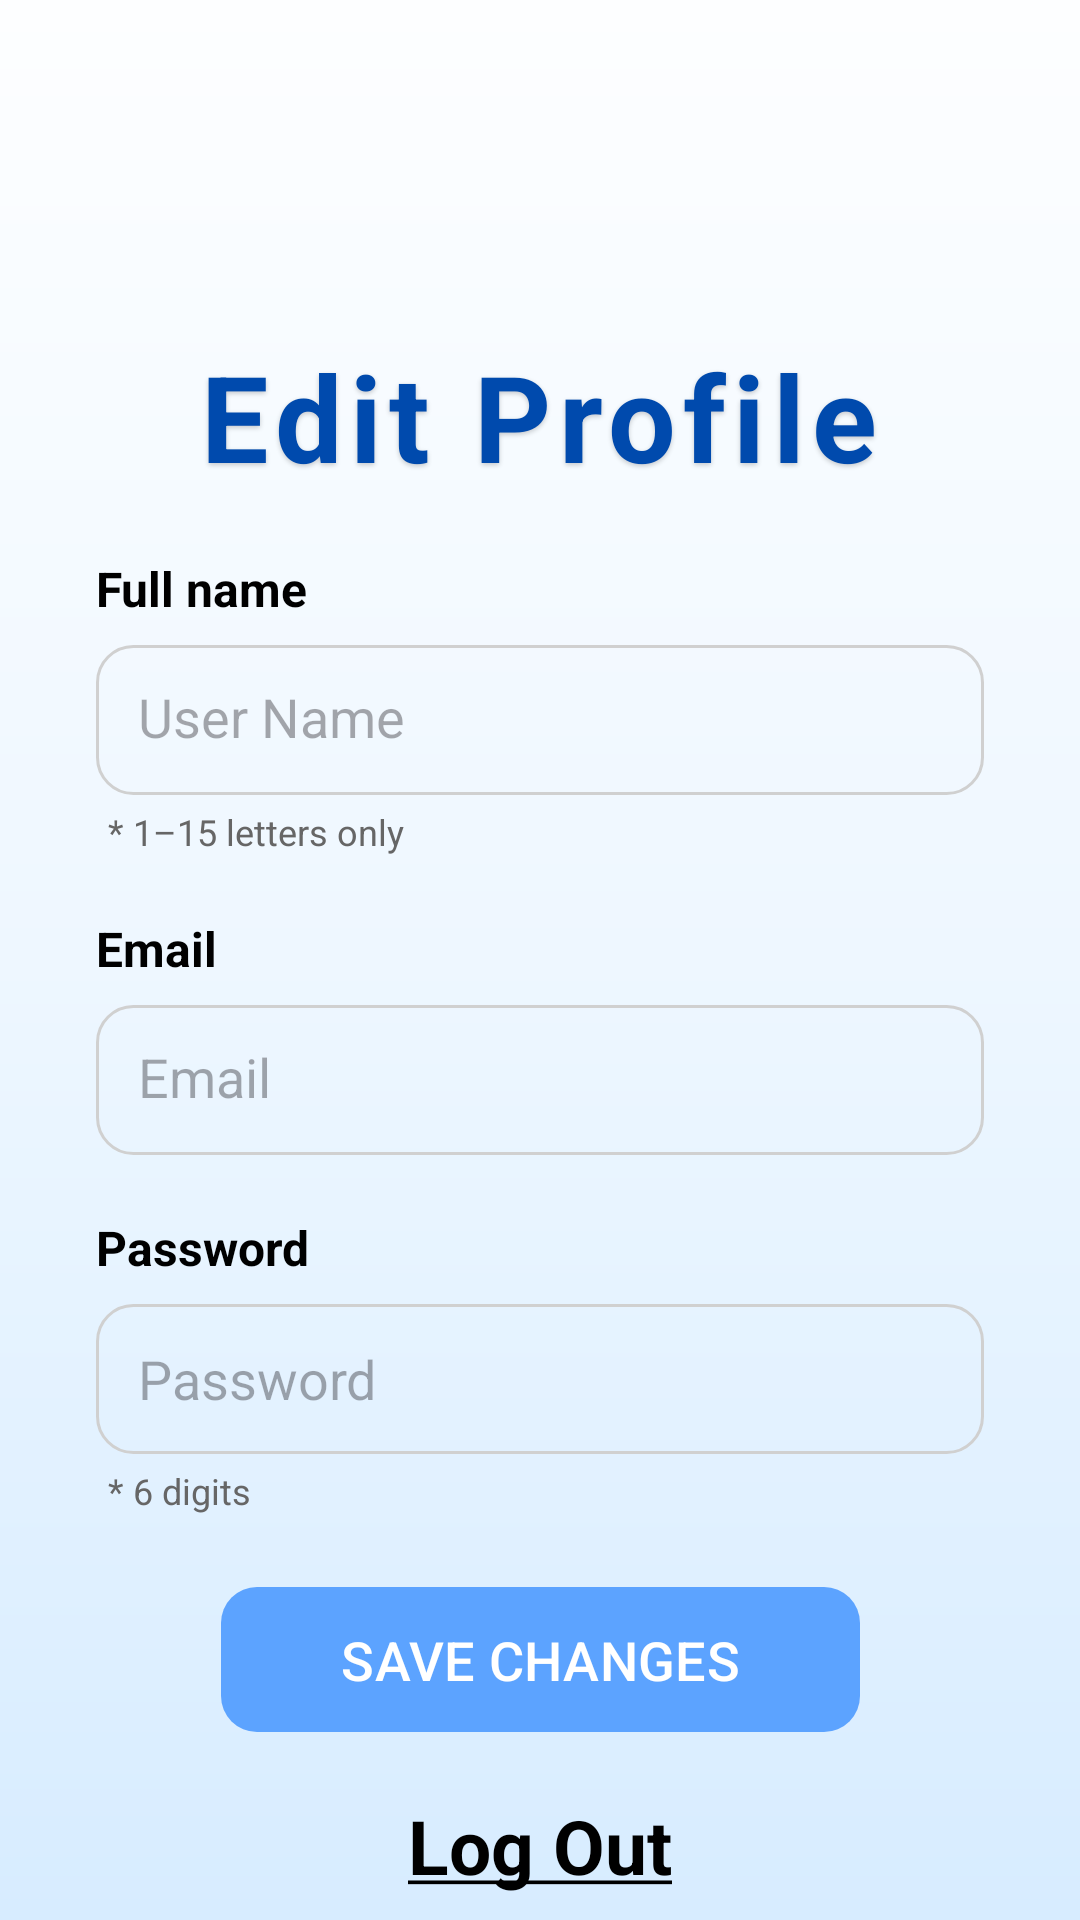

The Android layout XML behind this screen, and the referenced resources:
<!-- AndroidManifest.xml: application theme Theme.First_exercise -->
<!-- res/layout/activity_editprofile.xml -->
<?xml version="1.0" encoding="utf-8"?>
<androidx.constraintlayout.widget.ConstraintLayout
    xmlns:android="http://schemas.android.com/apk/res/android"
    xmlns:app="http://schemas.android.com/apk/res-auto"
    android:layout_width="match_parent"
    android:layout_height="match_parent"
    android:background="@drawable/login_background">


    <TextView
        android:id="@+id/edit_profile_title"
        android:layout_width="wrap_content"
        android:layout_height="wrap_content"
        android:layout_marginTop="112dp"
        android:letterSpacing="0.06"
        android:shadowColor="@color/shadow_black"
        android:shadowDx="0"
        android:shadowDy="2"
        android:shadowRadius="4"
        android:text="Edit Profile"
        android:textColor="@color/blue"
        android:textSize="40sp"
        android:textStyle="bold"
        app:layout_constraintEnd_toEndOf="parent"
        app:layout_constraintHorizontal_bias="0.498"
        app:layout_constraintStart_toStartOf="parent"
        app:layout_constraintTop_toTopOf="parent" />

    <TextView
        android:id="@+id/username_text"
        android:layout_width="0dp"
        android:layout_height="wrap_content"
        android:text="Full name"
        android:textColor="@color/black"
        android:textSize="16sp"
        android:textStyle="bold"
        android:layout_marginTop="20dp"
        app:layout_constraintTop_toBottomOf="@id/edit_profile_title"
        app:layout_constraintStart_toStartOf="@id/et_username"
        app:layout_constraintEnd_toEndOf="@id/et_username" />

    <EditText
        android:id="@+id/et_username"
        android:layout_width="0dp"
        android:layout_height="50dp"
        android:layout_marginTop="8dp"
        android:layout_marginStart="32dp"
        android:layout_marginEnd="32dp"
        android:background="@drawable/text_box"
        android:hint="User Name"
        android:imeOptions="actionNext"
        android:padding="14dp"
        android:singleLine="true"
        android:textColor="@color/black"
        android:inputType="textPersonName"
        app:layout_constraintWidth_max="480dp"
        app:layout_constraintHorizontal_bias="0.5"
        app:layout_constraintTop_toBottomOf="@id/username_text"
        app:layout_constraintStart_toStartOf="parent"
        app:layout_constraintEnd_toEndOf="parent" />

    <TextView
        android:id="@+id/username_hint_text"
        android:layout_width="0dp"
        android:layout_height="wrap_content"
        android:layout_marginStart="36dp"
        android:layout_marginEnd="36dp"
        android:layout_marginTop="4dp"
        android:text="* 1–15 letters only"
        android:textSize="12sp"
        android:textColor="#666666"
        app:layout_constraintWidth_max="480dp"
        app:layout_constraintHorizontal_bias="0.5"
        app:layout_constraintTop_toBottomOf="@id/et_username"
        app:layout_constraintStart_toStartOf="parent"
        app:layout_constraintEnd_toEndOf="parent"/>

    <TextView
        android:id="@+id/email_text"
        android:layout_width="0dp"
        android:layout_height="wrap_content"
        android:text="Email"
        android:textColor="@color/black"
        android:textSize="16sp"
        android:textStyle="bold"
        android:layout_marginTop="20dp"
        app:layout_constraintTop_toBottomOf="@id/username_hint_text"
        app:layout_constraintStart_toStartOf="@id/et_email"
        app:layout_constraintEnd_toEndOf="@id/et_email"/>

    <EditText
        android:id="@+id/et_email"
        android:layout_width="0dp"
        android:layout_height="50dp"
        android:layout_marginTop="8dp"
        android:layout_marginStart="32dp"
        android:layout_marginEnd="32dp"
        android:background="@drawable/text_box"
        android:hint="Email"
        android:imeOptions="actionNext"
        android:padding="14dp"
        android:singleLine="true"
        android:textColor="@color/black"
        android:inputType="textEmailAddress"
        app:layout_constraintWidth_max="480dp"
        app:layout_constraintHorizontal_bias="0.5"
        app:layout_constraintTop_toBottomOf="@id/email_text"
        app:layout_constraintStart_toStartOf="parent"
        app:layout_constraintEnd_toEndOf="parent" />

    <TextView
        android:id="@+id/password_text"
        android:layout_width="0dp"
        android:layout_height="wrap_content"
        android:text="Password"
        android:textColor="@color/black"
        android:textSize="16sp"
        android:textStyle="bold"
        android:layout_marginTop="20dp"
        app:layout_constraintTop_toBottomOf="@id/et_email"
        app:layout_constraintStart_toStartOf="@id/et_password"
        app:layout_constraintEnd_toEndOf="@id/et_password"/>

    <EditText
        android:id="@+id/et_password"
        android:layout_width="0dp"
        android:layout_height="50dp"
        android:layout_marginTop="8dp"
        android:layout_marginStart="32dp"
        android:layout_marginEnd="32dp"
        android:background="@drawable/text_box"
        android:hint="Password"
        android:imeOptions="actionDone"
        android:inputType="numberPassword"
        android:maxLength="6"
        android:paddingStart="14dp"
        android:paddingEnd="20dp"
        android:singleLine="true"
        android:textColor="@color/black"
        app:layout_constraintWidth_max="480dp"
        app:layout_constraintHorizontal_bias="0.5"
        app:layout_constraintTop_toBottomOf="@id/password_text"
        app:layout_constraintStart_toStartOf="parent"
        app:layout_constraintEnd_toEndOf="parent" />

    <TextView
        android:id="@+id/password_hint_text"
        android:layout_width="0dp"
        android:layout_height="wrap_content"
        android:layout_marginStart="36dp"
        android:layout_marginEnd="36dp"
        android:layout_marginTop="4dp"
        android:text="* 6 digits"
        android:textSize="12sp"
        android:textColor="#666666"
        app:layout_constraintWidth_max="480dp"
        app:layout_constraintHorizontal_bias="0.5"
        app:layout_constraintTop_toBottomOf="@id/et_password"
        app:layout_constraintStart_toStartOf="parent"
        app:layout_constraintEnd_toEndOf="parent"/>


    <com.google.android.material.button.MaterialButton
        android:id="@+id/save_changes_btn"
        android:layout_width="wrap_content"
        android:layout_height="wrap_content"
        android:minHeight="48dp"
        android:layout_marginTop="20dp"
        android:paddingStart="40dp"
        android:paddingEnd="40dp"
        android:paddingTop="12dp"
        android:paddingBottom="12dp"
        app:backgroundTint="@color/lightBlue"
        android:elevation="6dp"
        android:text="SAVE CHANGES"
        android:textColor="@android:color/white"
        android:textSize="18sp"
        app:cornerRadius="12dp"
        app:layout_constraintEnd_toEndOf="parent"
        app:layout_constraintStart_toStartOf="parent"
        app:layout_constraintTop_toBottomOf="@id/password_hint_text" />


    <TextView
        android:id="@+id/logout_text"
        android:layout_width="wrap_content"
        android:layout_height="48dp"
        android:paddingStart="12dp"
        android:paddingEnd="12dp"
        android:gravity="center"
        android:layout_marginTop="10dp"
        android:layout_marginBottom="18dp"
        android:clickable="true"
        android:focusable="true"
        android:text="@string/logout"
        android:textColor="@color/black"
        android:textSize="25sp"
        android:textStyle="bold"
        app:layout_constraintStart_toStartOf="parent"
        app:layout_constraintEnd_toEndOf="parent"
        app:layout_constraintTop_toBottomOf="@id/save_changes_btn" />


</androidx.constraintlayout.widget.ConstraintLayout>
<!-- resources referenced by this layout -->
<resources>
  <color name="black">#FF000000</color>
  <color name="blue">#004aad</color>
  <color name="lightBlue">#5ca3ff</color>
  <color name="shadow_black">#33000000</color>
  <!-- drawable login_background (drawable) -->
  <?xml version="1.0" encoding="utf-8"?>
  <shape xmlns:android="http://schemas.android.com/apk/res/android">
      <gradient
          android:startColor="#FDFEFF"
      android:centerColor="#EEF7FF"
      android:endColor="#D7ECFF"
      android:angle="270" />
  </shape>
  <!-- drawable text_box (drawable) -->
  <?xml version="1.0" encoding="utf-8"?>
  <shape xmlns:android="http://schemas.android.com/apk/res/android">
  
      <solid android:color="@color/transparent" />
  
      <corners android:radius="12dp"/>
  
      <stroke
          android:width="1dp"
          android:color="@color/login_border_gray" />
  
  </shape>
  <string name="logout"><u>Log Out</u></string>
  <style name="Theme.First_exercise" parent="Base.Theme.First_exercise" />
  <color name="transparent">#00FFFFFF</color>
  <color name="login_border_gray">#D0D0D0</color>
  <style name="Base.Theme.First_exercise" parent="Theme.Material3.DayNight.NoActionBar">
          
          
      </style>
</resources>
